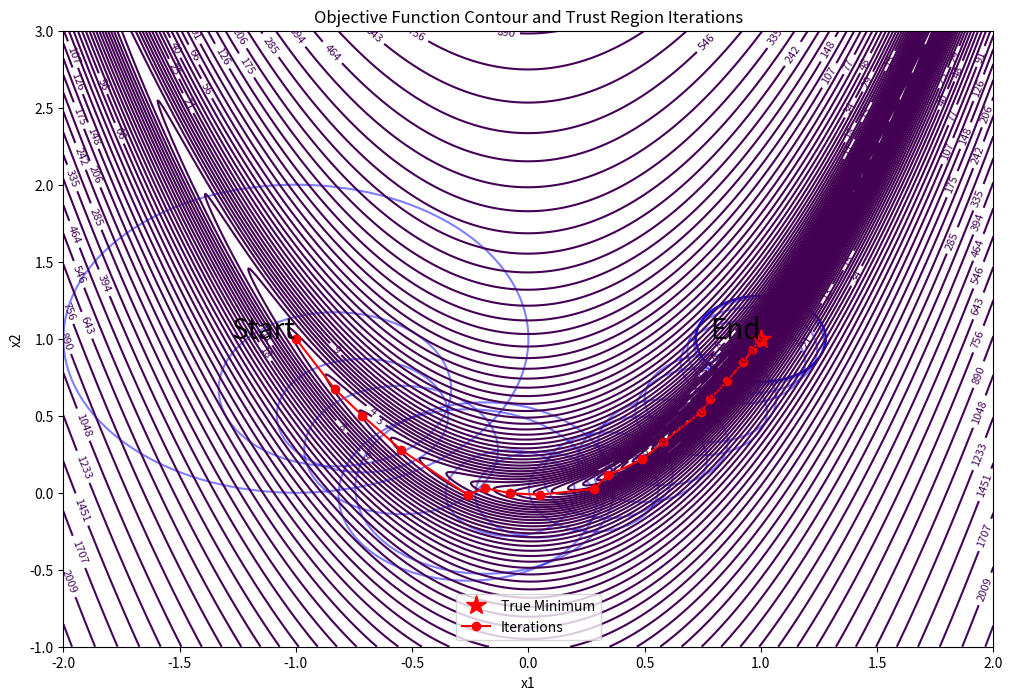

Write Python code to recreate this figure.
import numpy as np
from scipy.optimize import line_search
from scipy.linalg import cho_solve, cho_factor
from numpy.linalg import norm
import matplotlib.pyplot as plt
from matplotlib.patches import Circle


def steepest_descent_method(x0, tol=1e-6, max_iter=100):
    xk = x0

    for i in range(max_iter):
        grad = grad_f(xk)
        pk = -grad 

        ls_res = line_search(f, grad_f, xk, pk)
        alpha_k = ls_res[0]

        xk1 = xk + alpha_k * pk

        if np.linalg.norm(grad) < tol:
            print(f'Convergence achieved after {i} iterations.')
            break

        print(f"Iteration: {i}, xk: [{xk1[0]:.5f}, {xk1[1]:.5f}], f(xk): {f(xk1):.5f}, Gradient Norm: {np.linalg.norm(grad):.5f}")

        xk = xk1

    return xk

def bfgs_quasi_newton(x0, tol=1e-6, max_iter=100):
    xk = x0
    Hk = np.eye(len(x0))  

    for i in range(max_iter):
        grad = grad_f(xk)
        pk = -np.dot(Hk, grad)  

        ls_res = line_search(f, grad_f, xk, pk)
        alpha_k = ls_res[0]

        xk1 = xk + alpha_k * pk

        sk = xk1 - xk
        yk = grad_f(xk1) - grad

        if np.linalg.norm(grad) < tol:
            print(f'Convergence achieved after {i} iterations.')
            break

        rho_k = 1.0 / (np.dot(yk, sk))
        I = np.eye(len(x0))
        Hk = (I - rho_k * np.outer(sk, yk)) @ Hk @ (I - rho_k * np.outer(yk, sk)) + rho_k * np.outer(sk, sk)

        print(f"Iteration: {i}, xk: [{xk1[0]:.5f}, {xk1[1]:.5f}], f(xk): {f(xk1):.5f}, Gradient Norm Reduction: {np.linalg.norm(grad_f(xk1))/np.linalg.norm(grad_f(x0)):.5f}, Alpha: {alpha_k:.5f}")

        xk = xk1

    return xk

def newton_method_line_search(x0, tol=1e-6, max_iter=100):
    xk = x0

    for i in range(max_iter):
        grad = grad_f(xk)
        Hk = hess_f(xk)
        pk = -np.linalg.solve(Hk, grad) 

        ls_res = line_search(f, grad_f, xk, pk)
        alpha_k = ls_res[0]

        xk1 = xk + alpha_k * pk

        if np.linalg.norm(grad) < tol:
            print(f'Convergence achieved after {i} iterations.')
            break

        print(f"Iteration: {i}, xk: [{xk1[0]:.5f}, {xk1[1]:.5f}], f(xk): {f(xk1):.5f}, Gradient Norm Reduction: {np.linalg.norm(grad_f(xk1))/np.linalg.norm(grad_f(x0)):.5f}, Alpha: {alpha_k:.5f}")

        xk = xk1

    return xk




def f(x):
    return (1 - x[0])**2 + 100*(x[1] - x[0]**2)**2

def grad_f(x):
    dfdx1 = -2*(1 - x[0]) - 400*x[0]*(x[1] - x[0]**2)
    dfdx2 = 200*(x[1] - x[0]**2)
    return np.array([dfdx1, dfdx2])

def hess_f(x):
    d2fdx12 = 2 - 400*x[1] + 1200*x[0]**2
    d2fdx22 = 200
    d2fdxdy = -400*x[0]
    return np.array([[d2fdx12, d2fdxdy], [d2fdxdy, d2fdx22]])


def solve_trust_region_subproblem(g, B, Delta, trsubtol=1e-6):
    try:
        p = np.linalg.solve(B, -g)
        if norm(p) <= Delta:
            return p
    except np.linalg.LinAlgError:
        pass

    lambda_ = 0.001
    while True:
        try:
            B_lambda = B + lambda_ * np.eye(len(B))
            factor = cho_factor(B_lambda)
            p = cho_solve(factor, -g)
            u = cho_solve(factor, p)

            if norm(p) <= Delta + trsubtol:
                break

            lambda_ += (norm(p) / norm(u))**2 * ((norm(p) - Delta) / Delta)
        except np.linalg.LinAlgError:
            lambda_ *= 10 
    
    return p


def trust_region_method(x0, k_max=100, gtol=1e-9, mu=0.25, mu_e=0.75):
    xk = x0
    Delta_k = 1.0
    k = 0
    x_true = np.array([1, 1])
    iter_points = [xk]
    deltas = [Delta_k]
    prev_error = None

    while k < k_max:
        gk = grad_f(xk)
        Bk = hess_f(xk)
        fk = f(xk)
        error = norm(xk - x_true)
        error_reduction = "-" if prev_error is None else f"{error / prev_error:.5f}"
        prev_error = error

        if norm(gk) < gtol:
            break

        pk = solve_trust_region_subproblem(gk, Bk, Delta_k, 1e-6)
        fkp = f(xk + pk)
        mk0 = fk
        mkp = fk + np.dot(gk, pk) + 0.5 * np.dot(pk, np.dot(Bk, pk))
        rho_k = (fk - fkp) / (mk0 - mkp)

        print(f"Iter: {k}, xk: [{xk[0]:.5f}, {xk[1]:.5f}], pk: [{pk[0]:.5f}, {pk[1]:.5f}], Delta_k: {Delta_k:.5f}, error: {error:.5f}, error reduction: {error_reduction}")

        if rho_k > mu:
            xk = xk + pk
            iter_points.append(xk)
            deltas.append(Delta_k)
            if rho_k >= mu_e:
                Delta_k = max(Delta_k, 2*norm(pk))
        else:
            Delta_k = Delta_k / 2

        k += 1

    return xk, k, iter_points, deltas

# lower_bounds = np.array([-np.pi/2, -10*np.pi/2])
# upper_bounds = np.array([np.pi/2, 10*np.pi/2])

# np.random.seed(1)
# x0 = np.random.uniform(low=lower_bounds, high=upper_bounds)

x0 = np.array([-1, 1])
print(f"Initial Guess: [{x0[0]:.5f}, {x0[1]:.5f}]")

print(f"Trust Region Method")
x_min, iter, iter_points, deltas = trust_region_method(x0)
print(f"Minimizer: [{x_min[0]:.5f}, {x_min[1]:.5f}] after {iter} iterations.")


print(f"Steepest Descent Method")
x_min_steep = steepest_descent_method(x0)
print(f"Minimizer: [{x_min_steep[0]:.5f}, {x_min_steep[1]:.5f}]")

print(f"Newton's Method")
x_min = newton_method_line_search(x0)
print(f"Minimizer: [{x_min[0]:.5f}, {x_min[1]:.5f}]")

print(f"BFGS Method")
x_min = bfgs_quasi_newton(x0)
print(f"Minimizer: [{x_min[0]:.5f}, {x_min[1]:.5f}]")



x = np.linspace(-1.5, 1.5, 400)
y = np.linspace(-1, 2, 400)
X, Y = np.meshgrid(x, y)
Z = f(np.array([X, Y]))
x_true = np.array([1, 1])


x = np.linspace(-2, 2, 800)
y = np.linspace(-1, 3, 800)
X, Y = np.meshgrid(x, y)
Z = f(np.array([X, Y]))
x_true = np.array([1, 1])

fig, ax = plt.subplots(figsize=(12, 8))
CS = ax.contour(X, Y, Z, levels=np.logspace(-2, 5, 100), cmap='viridis')
ax.clabel(CS, inline=1, fontsize=8)
ax.plot(*x_true, 'r*', markersize=15, label='True Minimum')
ax.plot([p[0] for p in iter_points], [p[1] for p in iter_points], 'ro-', label='Iterations')

for point, delta in zip(iter_points, deltas):
    circle = Circle(point, delta, color='blue', fill=False, linestyle='-', linewidth=1.5, alpha=0.5)
    ax.add_patch(circle)

ax.text(x0[0], x0[1], 'Start', fontsize=20, ha='right')
ax.text(x_min[0], x_min[1], 'End', fontsize=20, ha='right')

ax.set_xlabel('x1')
ax.set_ylabel('x2')
ax.set_title('Objective Function Contour and Trust Region Iterations')
ax.legend()
plt.show()